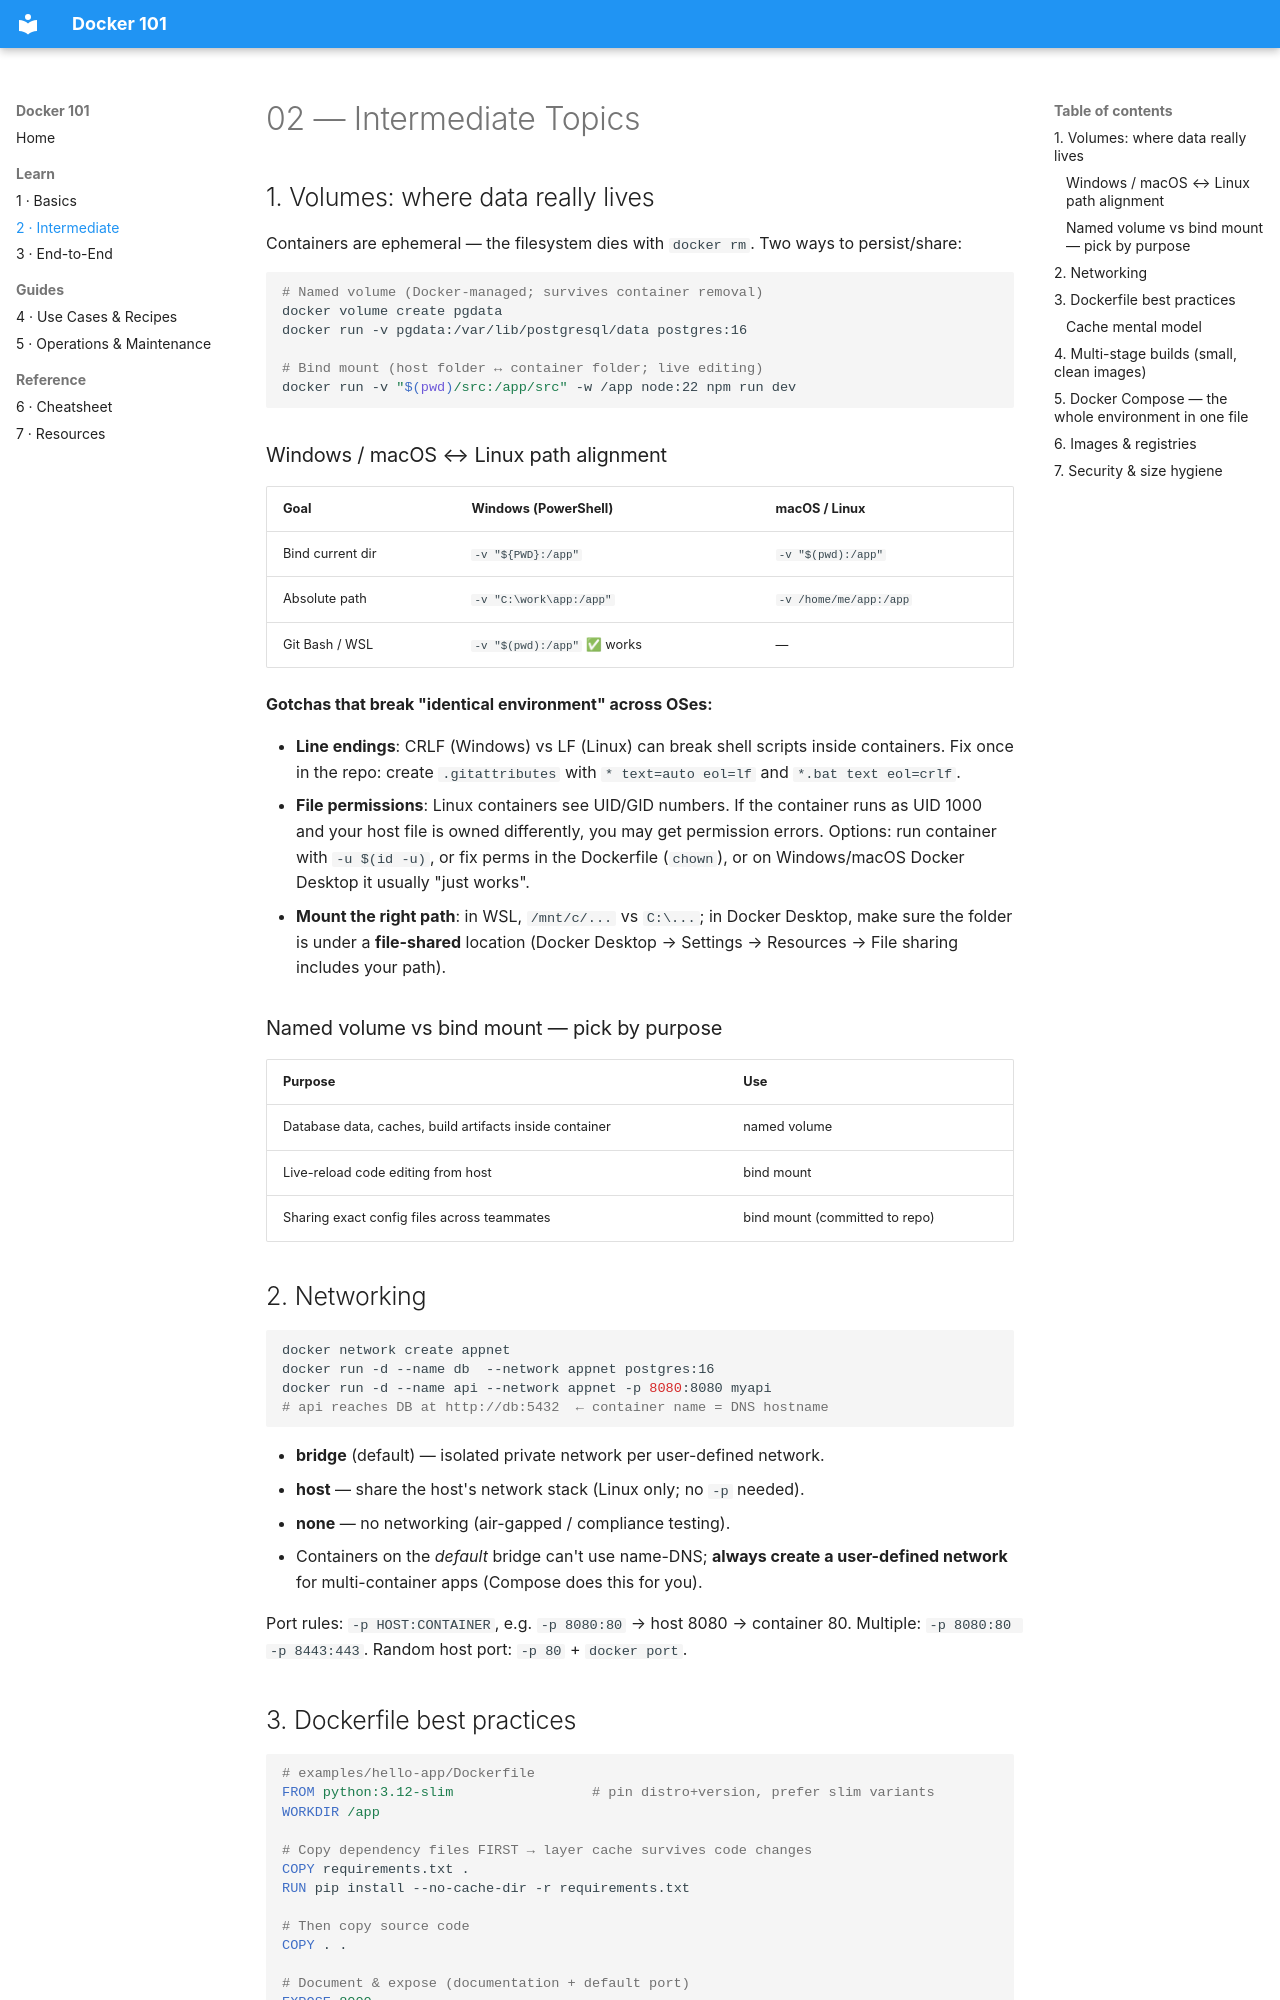

repository: sc0210/Docker101 · page: 02-Intermediate/index.html · generator: mkdocs

# 02 — Intermediate Topics

## 1. Volumes: where data really lives

Containers are ephemeral — the filesystem dies with `docker rm`. Two ways to persist/share:

```bash
# Named volume (Docker-managed; survives container removal)
docker volume create pgdata
docker run -v pgdata:/var/lib/postgresql/data postgres:16

# Bind mount (host folder ↔ container folder; live editing)
docker run -v "$(pwd)/src:/app/src" -w /app node:22 npm run dev
```

### Windows / macOS ↔ Linux path alignment

| Goal | Windows (PowerShell) | macOS / Linux |
|---|---|---|
| Bind current dir | `-v "${PWD}:/app"` | `-v "$(pwd):/app"` |
| Absolute path | `-v "C:\work\app:/app"` | `-v /home/me/app:/app` |
| Git Bash / WSL | `-v "$(pwd):/app"` ✅ works | — |

**Gotchas that break "identical environment" across OSes:**

- **Line endings**: CRLF (Windows) vs LF (Linux) can break shell scripts inside
  containers. Fix once in the repo: create `.gitattributes` with
  `* text=auto eol=lf` and `*.bat text eol=crlf`.
- **File permissions**: Linux containers see UID/GID numbers. If the container
  runs as UID 1000 and your host file is owned differently, you may get
  permission errors. Options: run container with `-u $(id -u)`, or fix perms in
  the Dockerfile (`chown`), or on Windows/macOS Docker Desktop it usually "just works".
- **Mount the right path**: in WSL, `/mnt/c/...` vs `C:\...`; in Docker Desktop,
  make sure the folder is under a **file-shared** location (Docker Desktop →
  Settings → Resources → File sharing includes your path).

### Named volume vs bind mount — pick by purpose

| Purpose | Use |
|---|---|
| Database data, caches, build artifacts inside container | named volume |
| Live-reload code editing from host | bind mount |
| Sharing exact config files across teammates | bind mount (committed to repo) |

## 2. Networking

```bash
docker network create appnet
docker run -d --name db  --network appnet postgres:16
docker run -d --name api --network appnet -p 8080:8080 myapi
# api reaches DB at http://db:5432  ← container name = DNS hostname
```

- **bridge** (default) — isolated private network per user-defined network.
- **host** — share the host's network stack (Linux only; no `-p` needed).
- **none** — no networking (air-gapped / compliance testing).
- Containers on the *default* bridge can't use name-DNS; **always create a
  user-defined network** for multi-container apps (Compose does this for you).

Port rules: `-p HOST:CONTAINER`, e.g. `-p 8080:80` → host 8080 → container 80.
Multiple: `-p 8080:80 -p 8443:443`. Random host port: `-p 80` + `docker port`.
